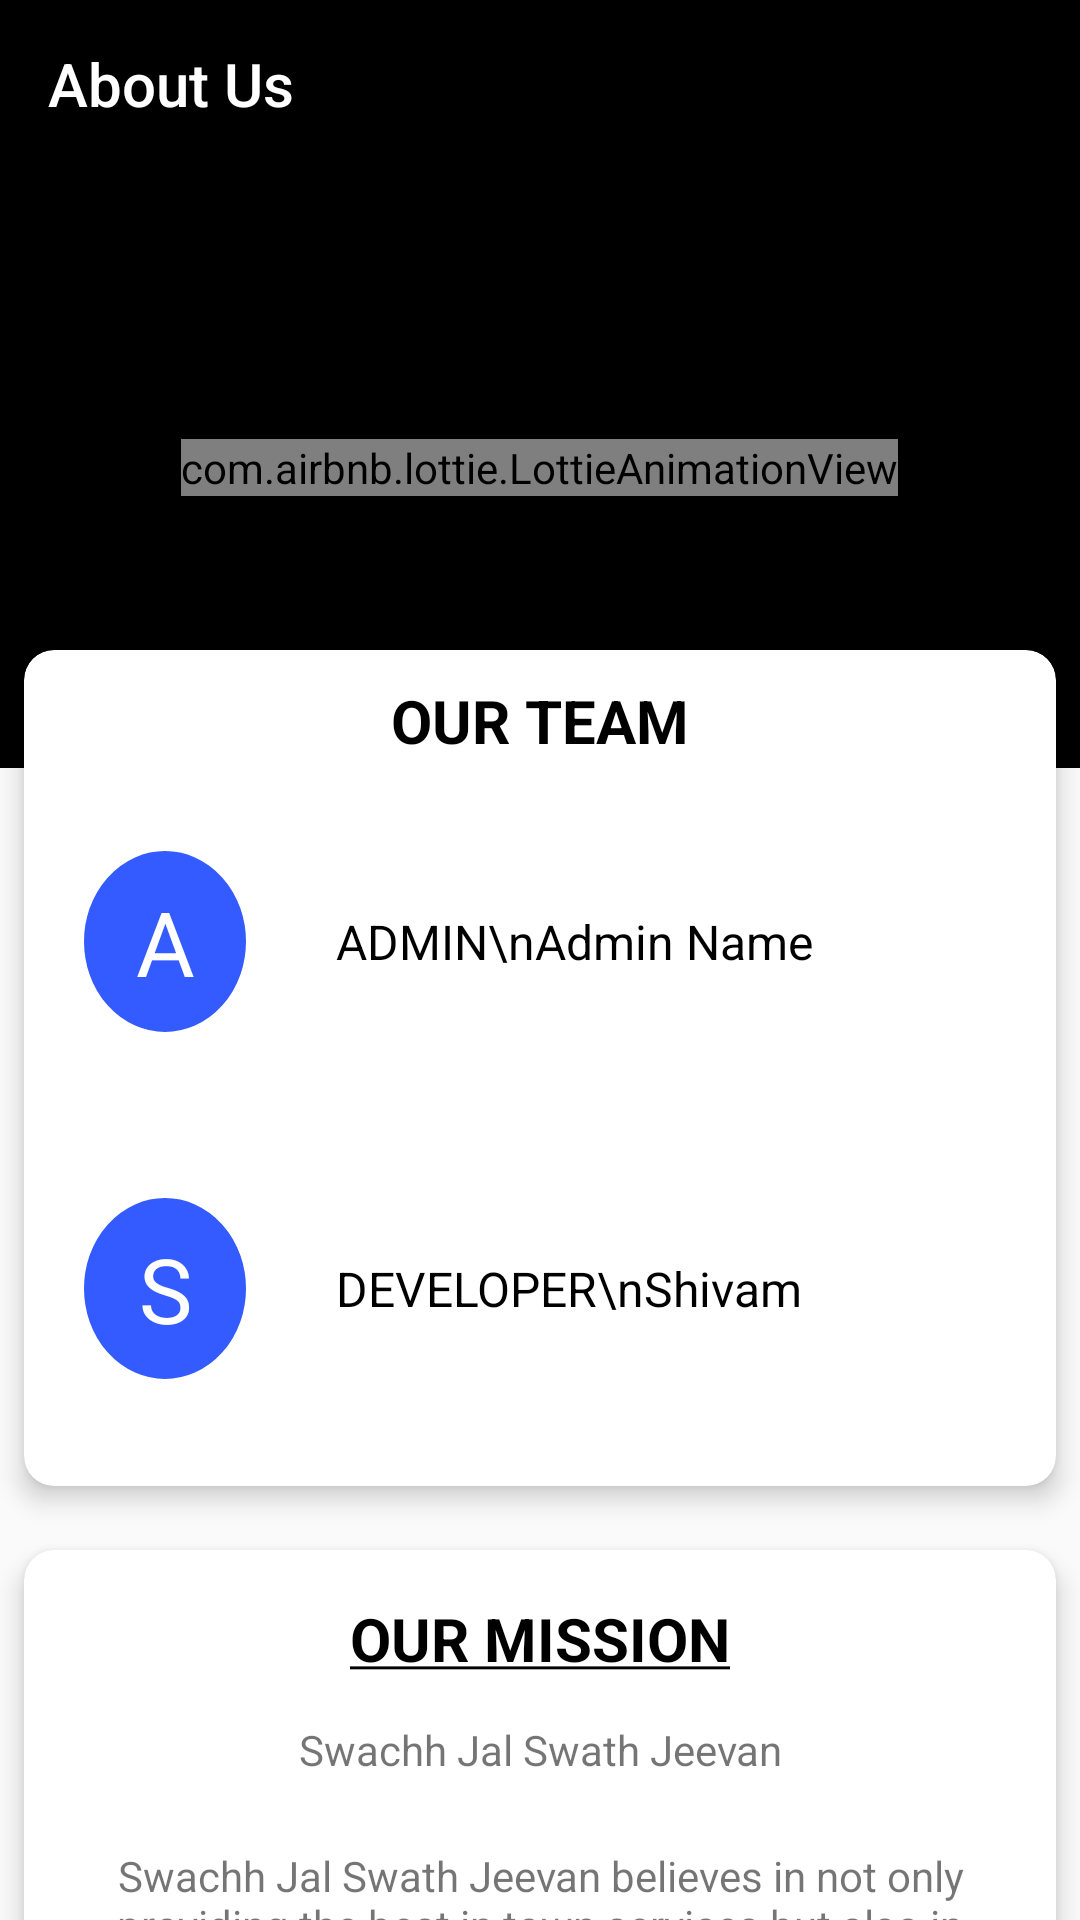

The Android layout XML behind this screen, and the referenced resources:
<!-- AndroidManifest.xml: application theme AppTheme -->
<!-- res/layout/fragment_about_us.xml -->
<?xml version="1.0" encoding="utf-8"?>
<RelativeLayout xmlns:android="http://schemas.android.com/apk/res/android"
    xmlns:app="http://schemas.android.com/apk/res-auto"
    xmlns:tools="http://schemas.android.com/tools"
    android:layout_width="match_parent"
    android:layout_height="match_parent"
    tools:context=".AboutUsFragment">

    <android.support.v7.widget.Toolbar
        android:id="@+id/toolbarAU"
        android:background="#000"

        android:theme="@style/a"
        android:layout_width="match_parent"
        android:layout_height="?attr/actionBarSize"
        android:layout_alignParentStart="true"
        android:layout_alignParentTop="true"
        app:title="About Us"
        app:titleTextColor="#fff"/>

    <RelativeLayout
        android:layout_width="match_parent"
        android:layout_height="200dp"
        android:background="@color/colorPrimaryDark"
        android:layout_below="@id/toolbarAU">
        <com.airbnb.lottie.LottieAnimationView
            android:layout_width="wrap_content"
            android:layout_height="wrap_content"
            android:layout_centerInParent="true"
            app:lottie_fileName="user.json"
            app:lottie_autoPlay="true"/>
    </RelativeLayout>


    <android.support.v4.widget.NestedScrollView
        android:layout_width="match_parent"
        android:layout_height="match_parent"
        android:layout_below="@id/toolbarAU"
        android:fillViewport="true">

        <LinearLayout
            android:layout_width="match_parent"
            android:layout_height="wrap_content"
            android:orientation="vertical"
            android:layout_marginTop="150dp">
        <android.support.constraint.ConstraintLayout
            android:layout_width="match_parent"
            android:layout_height="wrap_content">

            <android.support.v7.widget.CardView
                android:layout_width="match_parent"
                android:layout_height="300dp"
                app:cardCornerRadius="10dp"
                android:id="@+id/one"
                app:cardElevation="5dp"
                app:layout_constraintTop_toTopOf="parent"
                app:cardUseCompatPadding="true">
                <RelativeLayout
                    android:layout_width="match_parent"
                    android:layout_height="match_parent">

                    <TextView
                        android:layout_width="match_parent"
                        android:layout_height="wrap_content"
                        android:text="OUR TEAM"
                        android:textColor="#000"
                        android:gravity="center"
                        android:padding="10dp"
                        android:id="@+id/team"
                        android:textSize="20sp"
                        android:textStyle="bold"/>

                    <GridLayout
                        android:layout_width="match_parent"
                        android:layout_height="match_parent"
                        android:layout_below="@id/team"
                        android:rowCount="2"
                        android:columnCount="2">

                        <TextView
                            android:layout_width="54dp"
                            android:layout_height="wrap_content"
                            android:layout_margin="20dp"
                            android:background="@drawable/circular_text_view"
                            android:gravity="center"
                            android:layout_gravity="center"
                            android:padding="10dp"
                            android:text="A"
                            android:layout_row="0"
                            android:layout_column="0"
                            android:textColor="#fff"
                            android:textSize="30sp" />
                        <TextView
                            android:layout_width="54dp"
                            android:layout_height="wrap_content"
                            android:layout_margin="20dp"
                            android:background="@drawable/circular_text_view"
                            android:gravity="center"
                            android:layout_gravity="center"
                            android:padding="10dp"
                            android:text="S"
                            android:layout_row="1"
                            android:layout_column="0"
                            android:textColor="#fff"
                            android:textSize="30sp" />
                        <TextView
                            android:layout_width="wrap_content"
                            android:layout_height="wrap_content"
                            android:text="ADMIN\nAdmin Name"
                            android:layout_row="0"
                            android:layout_column="1"
                            android:gravity="center"
                            android:textSize="16sp"
                            android:textColor="#000"
                            android:layout_gravity="start|center"
                           android:padding="10dp" />

                        <TextView
                            android:layout_width="wrap_content"
                            android:layout_height="wrap_content"
                            android:text="DEVELOPER\nShivam "
                            android:layout_row="1"
                            android:layout_column="1"
                            android:gravity="center"
                            android:textSize="16sp"
                            android:textColor="#000"
                            android:layout_gravity="start|center"
                            android:padding="10dp" />

                    </GridLayout>

                </RelativeLayout>


            </android.support.v7.widget.CardView>


            <android.support.v7.widget.CardView
                android:layout_width="match_parent"
                android:layout_height="match_parent"
                app:layout_constraintTop_toBottomOf="@id/one"
                app:layout_constraintBottom_toBottomOf="parent"
                app:cardUseCompatPadding="true"
                app:cardElevation="5dp"
                app:cardCornerRadius="10dp">

                <android.support.constraint.ConstraintLayout
                    android:layout_width="match_parent"
                    android:layout_height="match_parent">

                    <TextView
                        android:id="@+id/textView17"
                        android:layout_width="match_parent"
                        android:layout_height="wrap_content"
                        android:layout_marginTop="16dp"
                        android:gravity="center"
                        android:text="@string/our_mission"
                        android:textColor="#000"
                        android:textSize="20sp"
                        android:textStyle="bold"
                        app:layout_constraintTop_toTopOf="parent"
                        app:layout_constraintEnd_toEndOf="parent"
                        app:layout_constraintStart_toStartOf="parent" />

                    <TextView
                        android:id="@+id/textView18"
                        android:layout_width="match_parent"
                        android:layout_height="wrap_content"
                        android:layout_marginTop="9dp"
                        android:gravity="center"
                        android:text="Swachh Jal Swath Jeevan"
                        android:padding="5dp"
                        app:layout_constraintEnd_toEndOf="parent"
                        app:layout_constraintStart_toStartOf="parent"
                        app:layout_constraintTop_toBottomOf="@+id/textView17" />

                    <TextView
                        android:id="@+id/textView19"
                        android:layout_width="match_parent"
                        android:layout_height="wrap_content"
                        android:layout_marginTop="8dp"
                        android:gravity="center"
                        android:padding="10dp"
                        android:text="Swachh Jal Swath Jeevan believes in not only providing the best in town services but also in educating its customers about a healthy lifestyle."
                        app:layout_constraintEnd_toEndOf="parent"
                        app:layout_constraintStart_toStartOf="parent"
                        app:layout_constraintTop_toBottomOf="@+id/textView18" />

                    <TextView
                        android:id="@+id/textView20"
                        android:layout_width="match_parent"
                        android:layout_height="wrap_content"
                        android:layout_marginTop="26dp"
                        android:gravity="center"
                        android:padding="10dp"
                        android:text="Every day we use the tank water for brushing and bathing, for cleaning and moping, for washing clothes and in other household chores. But we most of us focus primarily on the purification of the water that we drink or use for cooking purpose. But we rarely pay attention on the cleaning of water tank where water is stored.
With the passage of time, sediments, scale and algae get deposited on the walls, ceiling and floor of the water tank. This deposition contaminates the water and makes it unfit for use. With time algae and bacteria grow and breed in this water, infect it and could make us fall sick eventually. It simply means that our ignorance may take a toll on the health of our family
"
                        app:layout_constraintEnd_toEndOf="parent"
                        app:layout_constraintStart_toStartOf="parent"
                        app:layout_constraintTop_toBottomOf="@+id/textView19" />

                    <TextView
                        android:layout_width="match_parent"
                        android:layout_height="wrap_content"
                        android:layout_marginTop="26dp"
                        android:gravity="center"
                        android:padding="10dp"
                        android:text="As a caution it is suggested not to perform tank cleaning yourself or without the supervision of any professional, since it involves use of disinfectants and specialized tools.
So, if it has been ages since you cleaned your water tank and also believe that the health of your family is your first priority, book a water tank cleaning appointment with Bubble Blip now.
"

                        app:layout_constraintEnd_toEndOf="parent"
                        app:layout_constraintStart_toStartOf="parent"
                        app:layout_constraintTop_toBottomOf="@+id/textView20" />



                </android.support.constraint.ConstraintLayout>
            </android.support.v7.widget.CardView>



        </android.support.constraint.ConstraintLayout>
        </LinearLayout>


    </android.support.v4.widget.NestedScrollView>



</RelativeLayout>
<!-- resources referenced by this layout -->
<resources>
  <color name="colorPrimaryDark">#000000</color>
  <!-- drawable circular_text_view (drawable-v21) -->
  <?xml version="1.0" encoding="utf-8"?>
  <selector xmlns:android="http://schemas.android.com/apk/res/android">
  
      <item android:state_pressed="true">
          <shape android:shape="oval">
  
              <solid android:color="#335bff"/>
  
              <corners android:radius="25dp"/>
              <stroke android:color="#335bff"
                  android:width="2dp"/>
          </shape>
      </item>
  
      <item android:state_pressed="false">
          <shape android:shape="oval">
              <solid android:color="#335bff" />
  
              <corners android:radius="25dp"/>
              <stroke android:color="#335bff"
                  android:width="2dp"/>
          </shape>
      </item>
  </selector>
  <string name="our_mission"><u>OUR MISSION</u></string>
  <style name="a">
          <item name="android:textColorSecondary">#ffffff</item>
      </style>
  <style name="AppTheme" parent="Theme.AppCompat.Light.NoActionBar">
          
          <item name="colorPrimary">@color/colorPrimary</item>
          <item name="colorPrimaryDark">#000000</item>
          <item name="colorAccent">#424242</item>
          <item name="android:windowDisablePreview">true</item>
          <item name="android:textColorHint">#bdbdbd</item>
  
          <item name="colorControlActivated">@color/colorPrimary</item>
  
      </style>
  <color name="colorPrimary">#212121</color>
</resources>
